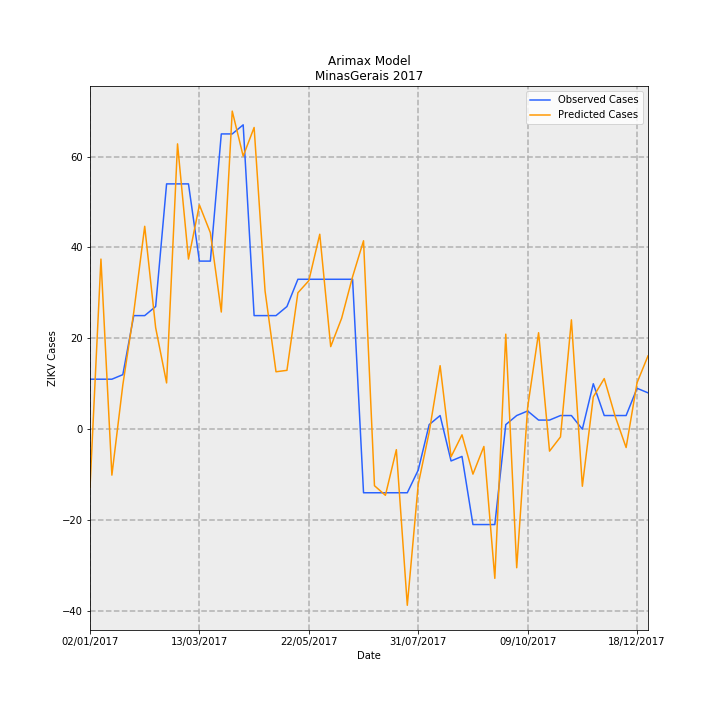

Values plotted in this chart, from the file beside it:
Date, predictions_incidence, observed_incidence, Predicted Cases, Observed Cases, error
02/01/2017, -0.0608, 0.05208, -12.84, 11.0, 23.84
09/01/2017, 0.1773, 0.05208, 37.45, 11.0, -26.45
16/01/2017, -0.04792, 0.05208, -10.12, 11.0, 21.12
23/01/2017, 0.04612, 0.05682, 9.74, 12, 2.26
30/01/2017, 0.1218, 0.1184, 25.73, 25, -0.7338
06/02/2017, 0.2115, 0.1184, 44.66, 25, -19.66
13/02/2017, 0.1058, 0.1278, 22.34, 27.0, 4.655
20/02/2017, 0.0482, 0.2557, 10.18, 54.0, 43.82
27/02/2017, 0.2974, 0.2557, 62.81, 54.0, -8.811
06/03/2017, 0.1773, 0.2557, 37.45, 54.0, 16.55
13/03/2017, 0.2338, 0.1752, 49.37, 37, -12.37
20/03/2017, 0.2048, 0.1752, 43.25, 37, -6.249
27/03/2017, 0.1221, 0.3078, 25.79, 65.0, 39.21
03/04/2017, 0.3316, 0.3078, 70.02, 65.0, -5.023
10/04/2017, 0.2846, 0.3172, 60.11, 67.0, 6.891
17/04/2017, 0.3145, 0.1184, 66.42, 25, -41.42
24/04/2017, 0.1441, 0.1184, 30.43, 25, -5.431
01/05/2017, 0.05984, 0.1184, 12.64, 25, 12.36
08/05/2017, 0.06131, 0.1278, 12.95, 27.0, 14.05
15/05/2017, 0.1422, 0.1563, 30.02, 33.0, 2.977
22/05/2017, 0.1548, 0.1563, 32.69, 33.0, 0.3142
29/05/2017, 0.2032, 0.1563, 42.92, 33.0, -9.915
05/06/2017, 0.08606, 0.1563, 18.18, 33.0, 14.82
12/06/2017, 0.1157, 0.1563, 24.43, 33.0, 8.573
19/06/2017, 0.159, 0.1563, 33.57, 33.0, -0.5711
26/06/2017, 0.1964, -0.06629, 41.48, -14.0, -55.48
03/07/2017, -0.05896, -0.06629, -12.45, -14.0, -1.549
10/07/2017, -0.06894, -0.06629, -14.56, -14.0, 0.5606
17/07/2017, -0.02137, -0.06629, -4.514, -14.0, -9.486
24/07/2017, -0.1836, -0.06629, -38.78, -14.0, 24.78
31/07/2017, -0.05744, -0.04261, -12.13, -9, 3.131
07/08/2017, -0.003121, 0.004735, -0.6591, 1, 1.659
14/08/2017, 0.06618, 0.0142, 13.98, 3, -10.98
21/08/2017, -0.02881, -0.03314, -6.085, -7.0, -0.9149
28/08/2017, -0.005885, -0.02841, -1.243, -6, -4.757
04/09/2017, -0.04688, -0.09943, -9.9, -21.0, -11.1
11/09/2017, -0.01803, -0.09943, -3.808, -21.0, -17.19
18/09/2017, -0.1555, -0.09943, -32.85, -21.0, 11.85
25/09/2017, 0.09903, 0.004735, 20.92, 1, -19.92
02/10/2017, -0.1445, 0.0142, -30.51, 3, 33.51
09/10/2017, 0.0227, 0.01894, 4.795, 4, -0.7947
16/10/2017, 0.1005, 0.00947, 21.23, 2, -19.23
23/10/2017, -0.02291, 0.00947, -4.838, 2, 6.838
30/10/2017, -0.008081, 0.0142, -1.707, 3, 4.707
06/11/2017, 0.114, 0.0142, 24.07, 3, -21.07
13/11/2017, -0.05952, 0.0, -12.57, 0.0, 12.57
20/11/2017, 0.03365, 0.04735, 7.107, 10, 2.893
27/11/2017, 0.05272, 0.0142, 11.13, 3, -8.134
04/12/2017, 0.01341, 0.0142, 2.832, 3, 0.1684
11/12/2017, -0.01915, 0.0142, -4.045, 3, 7.045
18/12/2017, 0.0484, 0.04261, 10.22, 9, -1.222
25/12/2017, 0.0764, 0.03788, 16.14, 8, -8.135
